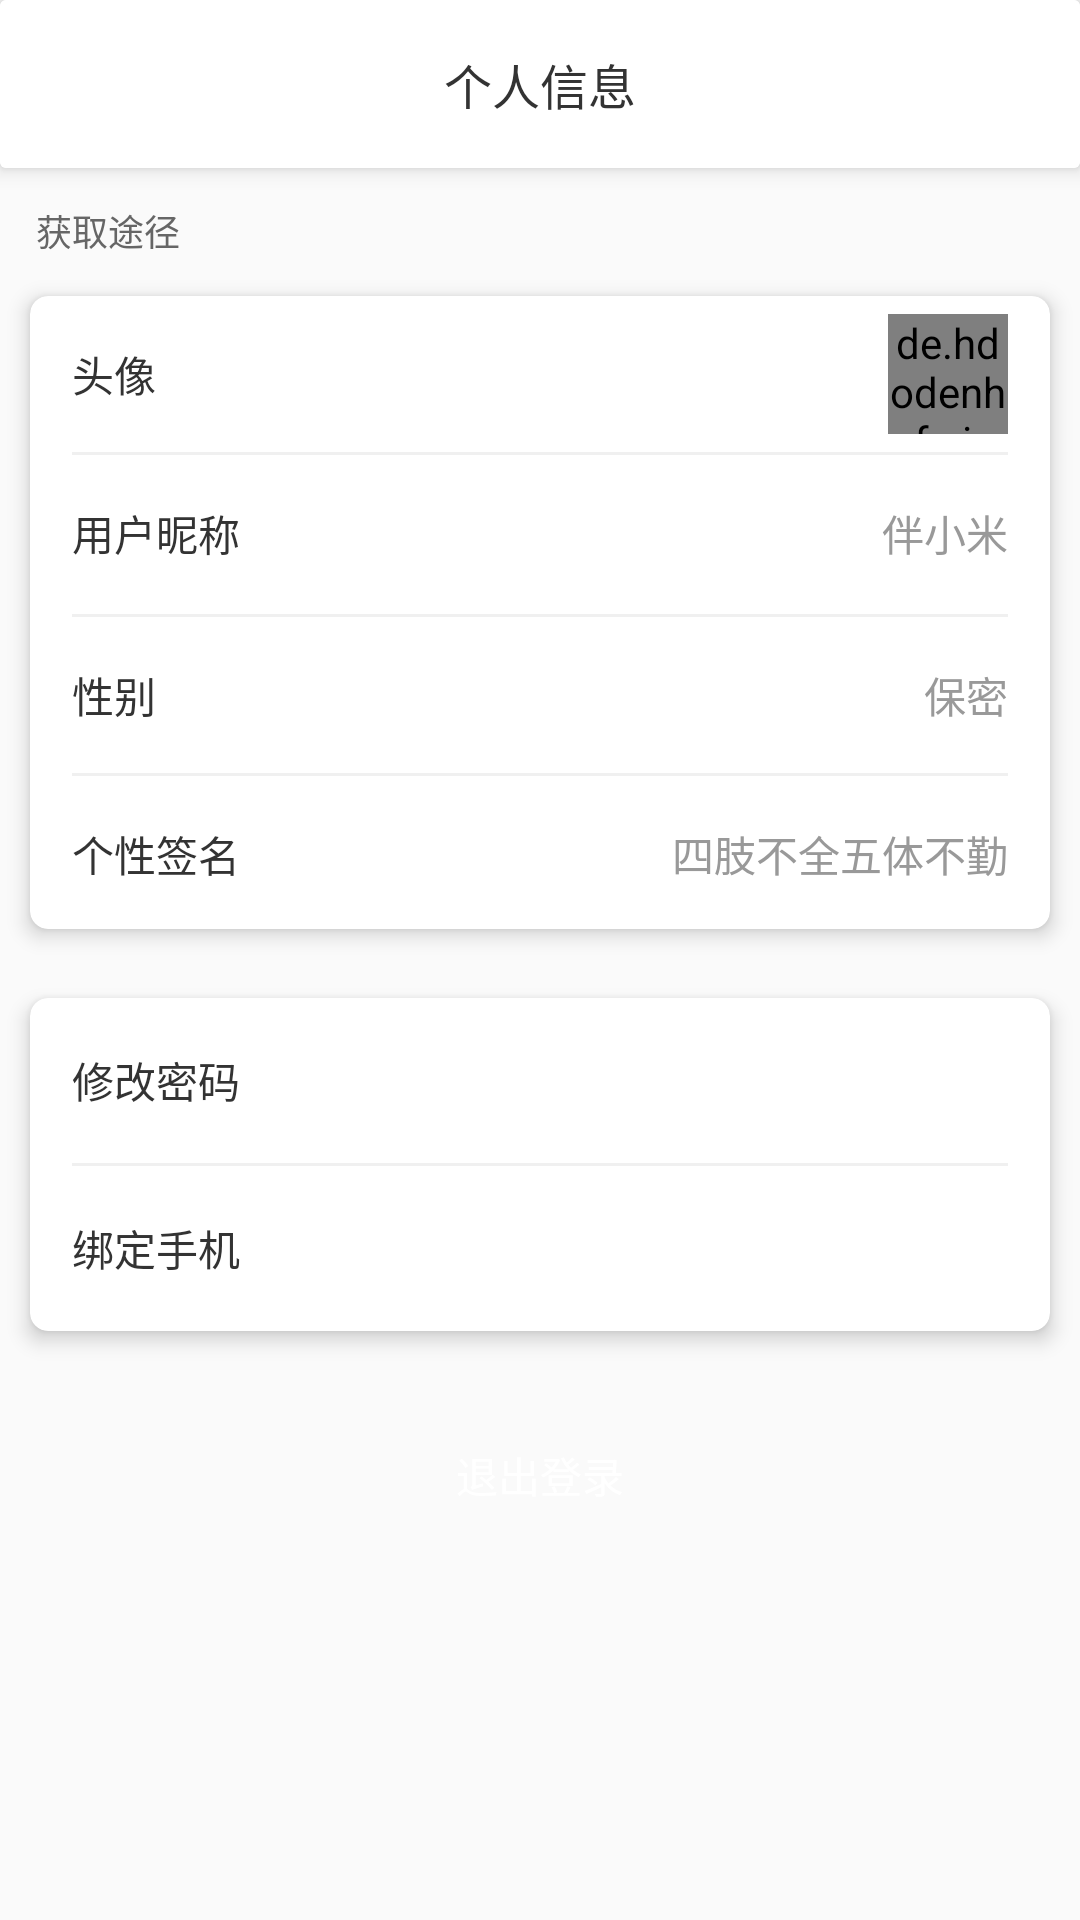

Write the Android layout XML for this screen, with the resource values it uses.
<!-- AndroidManifest.xml: application theme AppTheme -->
<!-- res/layout/activity_information.xml -->
<?xml version="1.0" encoding="utf-8"?>
<LinearLayout xmlns:android="http://schemas.android.com/apk/res/android"
    xmlns:app="http://schemas.android.com/apk/res-auto"
    xmlns:tools="http://schemas.android.com/tools"
    android:layout_width="match_parent"
    android:layout_height="match_parent"
    android:orientation="vertical"
    android:fitsSystemWindows="true"
    android:id="@+id/ll_parent"
    tools:context="com.everywhere.trip.ui.my.activity.InformationActivity">

    <android.support.v7.widget.CardView
        android:layout_width="match_parent"
        android:layout_height="wrap_content"
        app:cardElevation="@dimen/dp_4">

        <android.support.v7.widget.Toolbar
            android:layout_width="match_parent"
            android:layout_height="wrap_content"
            android:background="@color/white"
            android:id="@+id/toolBar">

            <TextView
                android:layout_width="wrap_content"
                android:layout_height="wrap_content"
                android:layout_gravity="center"
                android:textSize="@dimen/sp_16"
                android:textColor="@color/c_333"
                android:text="个人信息"/>

        </android.support.v7.widget.Toolbar>

    </android.support.v7.widget.CardView>

    <TextView
        android:layout_width="wrap_content"
        android:layout_height="wrap_content"
        android:layout_marginTop="@dimen/dp_12"
        android:layout_marginLeft="@dimen/dp_12"
        android:text="获取途径"
        android:textSize="@dimen/sp_12"
        android:textColor="@color/c_666"/>

    <android.support.v7.widget.CardView
        android:layout_width="match_parent"
        android:layout_height="@dimen/dp_211"
        android:layout_marginLeft="@dimen/dp_10"
        android:layout_marginRight="@dimen/dp_10"
        android:layout_marginTop="@dimen/dp_13"
        app:cardBackgroundColor="@color/white"
        app:cardCornerRadius="@dimen/dp_6"
        app:cardElevation="@dimen/dp_4">

        <RelativeLayout
            android:id="@+id/rl_header"
            android:layout_width="match_parent"
            android:layout_height="@dimen/dp_52">

            <TextView
                android:layout_width="wrap_content"
                android:layout_height="wrap_content"
                android:layout_marginLeft="@dimen/dp_14"
                android:text="头像"
                android:layout_centerVertical="true"
                android:textSize="@dimen/sp_14"
                android:textColor="@color/c_333"/>

            <de.hdodenhof.circleimageview.CircleImageView
                android:id="@+id/iv_header"
                android:layout_width="@dimen/dp_40"
                android:layout_height="@dimen/dp_40"
                android:layout_centerVertical="true"
                android:layout_marginRight="@dimen/dp_14"
                android:layout_alignParentRight="true"/>

        </RelativeLayout>

        <View
            android:layout_width="match_parent"
            android:layout_height="@dimen/dp_1"
            android:background="@color/c_f0f0f0"
            android:layout_marginTop="@dimen/dp_52"
            android:layout_marginRight="@dimen/dp_14"
            android:layout_marginLeft="@dimen/dp_14"/>

        <RelativeLayout
            android:id="@+id/rl_nick"
            android:layout_width="match_parent"
            android:layout_height="@dimen/dp_52"
            android:layout_marginTop="@dimen/dp_53">

            <TextView
                android:layout_width="wrap_content"
                android:layout_height="wrap_content"
                android:layout_marginLeft="@dimen/dp_14"
                android:text="用户昵称"
                android:layout_centerVertical="true"
                android:textSize="@dimen/sp_14"
                android:textColor="@color/c_333"/>

            <TextView
                android:id="@+id/tv_nick"
                android:layout_width="wrap_content"
                android:layout_height="wrap_content"
                android:textColor="@color/c_999"
                android:textSize="@dimen/sp_14"
                android:layout_alignParentRight="true"
                android:layout_centerVertical="true"
                android:layout_marginRight="@dimen/dp_14"
                android:text="伴小米"/>

        </RelativeLayout>

        <View
            android:layout_width="match_parent"
            android:layout_height="@dimen/dp_1"
            android:background="@color/c_f0f0f0"
            android:layout_marginTop="@dimen/dp_106"
            android:layout_marginRight="@dimen/dp_14"
            android:layout_marginLeft="@dimen/dp_14"/>

        <RelativeLayout
            android:id="@+id/rl_gender"
            android:layout_width="match_parent"
            android:layout_height="@dimen/dp_52"
            android:layout_marginTop="@dimen/dp_107">

            <TextView
                android:layout_width="wrap_content"
                android:layout_height="wrap_content"
                android:layout_marginLeft="@dimen/dp_14"
                android:text="性别"
                android:layout_centerVertical="true"
                android:textSize="@dimen/sp_14"
                android:textColor="@color/c_333"/>

            <TextView
                android:id="@+id/tv_gender"
                android:layout_width="wrap_content"
                android:layout_height="wrap_content"
                android:textColor="@color/c_999"
                android:textSize="@dimen/sp_14"
                android:layout_alignParentRight="true"
                android:layout_centerVertical="true"
                android:layout_marginRight="@dimen/dp_14"
                android:text="保密"/>

        </RelativeLayout>

        <View
            android:layout_width="match_parent"
            android:layout_height="@dimen/dp_1"
            android:background="@color/c_f0f0f0"
            android:layout_marginTop="@dimen/dp_159"
            android:layout_marginRight="@dimen/dp_14"
            android:layout_marginLeft="@dimen/dp_14"/>

        <RelativeLayout
            android:id="@+id/rl_signature"
            android:layout_width="match_parent"
            android:layout_height="@dimen/dp_52"
            android:layout_marginTop="@dimen/dp_160">

            <TextView
                android:layout_width="wrap_content"
                android:layout_height="wrap_content"
                android:layout_marginLeft="@dimen/dp_14"
                android:text="个性签名"
                android:layout_centerVertical="true"
                android:textSize="@dimen/sp_14"
                android:textColor="@color/c_333"/>

            <TextView
                android:id="@+id/tv_signature"
                android:layout_width="wrap_content"
                android:layout_height="wrap_content"
                android:textColor="@color/c_999"
                android:textSize="@dimen/sp_14"
                android:layout_alignParentRight="true"
                android:layout_centerVertical="true"
                android:layout_marginRight="@dimen/dp_14"
                android:text="四肢不全五体不勤"/>

        </RelativeLayout>

    </android.support.v7.widget.CardView>
    
    <android.support.v7.widget.CardView
        android:layout_width="match_parent"
        android:layout_height="@dimen/dp_111"
        android:layout_marginLeft="@dimen/dp_10"
        android:layout_marginRight="@dimen/dp_10"
        android:layout_marginTop="@dimen/dp_23"
        app:cardBackgroundColor="@color/white"
        app:cardCornerRadius="@dimen/dp_6"
        app:cardElevation="@dimen/dp_4">

        <RelativeLayout
            android:id="@+id/rl_updatePsw"
            android:layout_width="match_parent"
            android:layout_height="@dimen/dp_55">

            <TextView
                android:layout_width="wrap_content"
                android:layout_height="wrap_content"
                android:layout_marginLeft="@dimen/dp_14"
                android:text="修改密码"
                android:layout_centerVertical="true"
                android:textSize="@dimen/sp_14"
                android:textColor="@color/c_333"/>

        </RelativeLayout>

        <View
            android:layout_width="match_parent"
            android:layout_height="@dimen/dp_1"
            android:background="@color/c_f0f0f0"
            android:layout_marginTop="@dimen/dp_55"
            android:layout_marginRight="@dimen/dp_14"
            android:layout_marginLeft="@dimen/dp_14"/>

        <RelativeLayout
            android:id="@+id/rl_bindPhone"
            android:layout_width="match_parent"
            android:layout_height="@dimen/dp_55"
            android:layout_marginTop="@dimen/dp_56">

            <TextView
                android:layout_width="wrap_content"
                android:layout_height="wrap_content"
                android:layout_marginLeft="@dimen/dp_14"
                android:text="绑定手机"
                android:layout_centerVertical="true"
                android:textSize="@dimen/sp_14"
                android:textColor="@color/c_333"/>

        </RelativeLayout>

    </android.support.v7.widget.CardView>

    <Button
        android:layout_width="match_parent"
        android:layout_height="@dimen/dp_40"
        android:layout_marginLeft="@dimen/dp_10"
        android:layout_marginRight="@dimen/dp_10"
        android:layout_marginTop="@dimen/dp_28"
        android:gravity="center"
        android:textSize="@dimen/sp_14"
        android:textColor="@color/white"
        android:text="退出登录"
        android:id="@+id/back"
        android:background="@drawable/bg_btn_ff9d53_fa"/>

</LinearLayout>
<!-- resources referenced by this layout -->
<resources>
  <color name="c_333">#333333</color>
  <color name="c_666">#666666</color>
  <color name="c_999">#999999</color>
  <color name="c_f0f0f0">#f0f0f0</color>
  <color name="white">#ffffff</color>
  <dimen name="dp_1">1dp</dimen>
  <dimen name="dp_10">10dp</dimen>
  <dimen name="dp_106">106dp</dimen>
  <dimen name="dp_107">107dp</dimen>
  <dimen name="dp_111">111dp</dimen>
  <dimen name="dp_12">12dp</dimen>
  <dimen name="dp_13">13dp</dimen>
  <dimen name="dp_14">14dp</dimen>
  <dimen name="dp_159">159dp</dimen>
  <dimen name="dp_160">160dp</dimen>
  <dimen name="dp_211">211dp</dimen>
  <dimen name="dp_23">23dp</dimen>
  <dimen name="dp_28">28dp</dimen>
  <dimen name="dp_4">4dp</dimen>
  <dimen name="dp_40">40dp</dimen>
  <dimen name="dp_52">52dp</dimen>
  <dimen name="dp_53">53dp</dimen>
  <dimen name="dp_55">55dp</dimen>
  <dimen name="dp_56">56dp</dimen>
  <dimen name="dp_6">6dp</dimen>
  <dimen name="sp_12">12sp</dimen>
  <dimen name="sp_14">14sp</dimen>
  <dimen name="sp_16">16sp</dimen>
  <style name="AppTheme" parent="Theme.AppCompat.Light.NoActionBar">
          
          <item name="colorPrimary">@color/colorPrimary</item>
          <item name="colorPrimaryDark">@color/white</item>
          <item name="colorAccent">@color/colorAccent</item>
      </style>
  <color name="colorPrimary">#3F51B5</color>
  <color name="colorAccent">#FF4081</color>
</resources>
